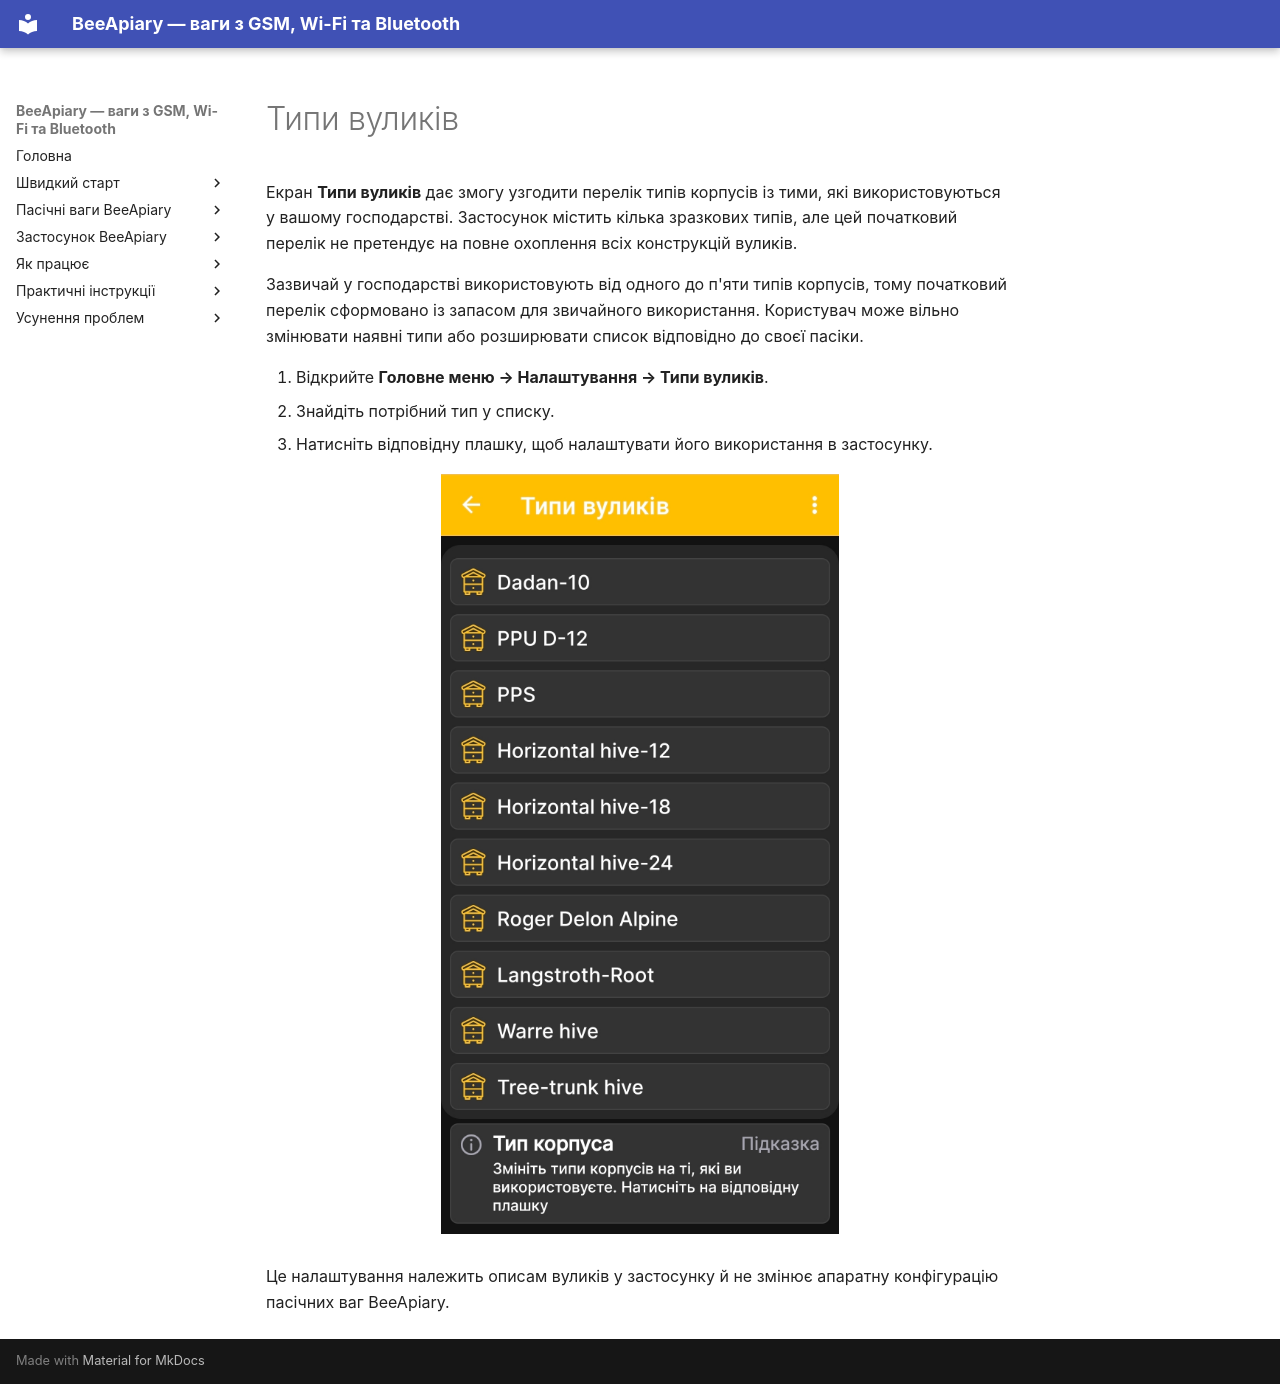

repository: Ivan-Bdgilko/BeeApiary_Docs · page: uk/app/hive-types/index.html · generator: mkdocs

---
translation_status: translated
---

# Типи вуликів

Екран **Типи вуликів** дає змогу узгодити перелік типів корпусів із тими, які використовуються у вашому господарстві. Застосунок містить кілька зразкових типів, але цей початковий перелік не претендує на повне охоплення всіх конструкцій вуликів.

Зазвичай у господарстві використовують від одного до п'яти типів корпусів, тому початковий перелік сформовано із запасом для звичайного використання. Користувач може вільно змінювати наявні типи або розширювати список відповідно до своєї пасіки.

1. Відкрийте **Головне меню → Налаштування → Типи вуликів**.
2. Знайдіть потрібний тип у списку.
3. Натисніть відповідну плашку, щоб налаштувати його використання в застосунку.

![Список типів вуликів у застосунку BeeApiary](../../assets/uk/app/hive-types/hive-types-list.jpg){ .doc-screenshot }

Це налаштування належить описам вуликів у застосунку й не змінює апаратну конфігурацію пасічних ваг BeeApiary.
